Labelled photos from "data", an image-classification folder in finknj/ChessMate. The possible labels are: blue bishop, blue king, blue knight, blue pawn, blue queen, blue rook, temp, yellow bishop, yellow king, yellow knight, yellow pawn, yellow queen, yellow rook.

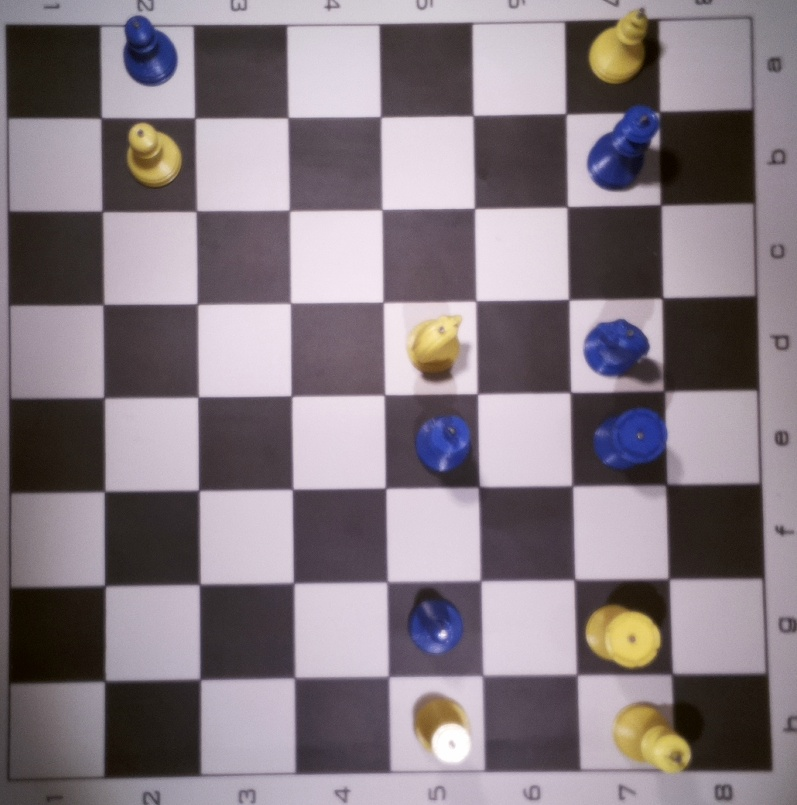
Label: temp

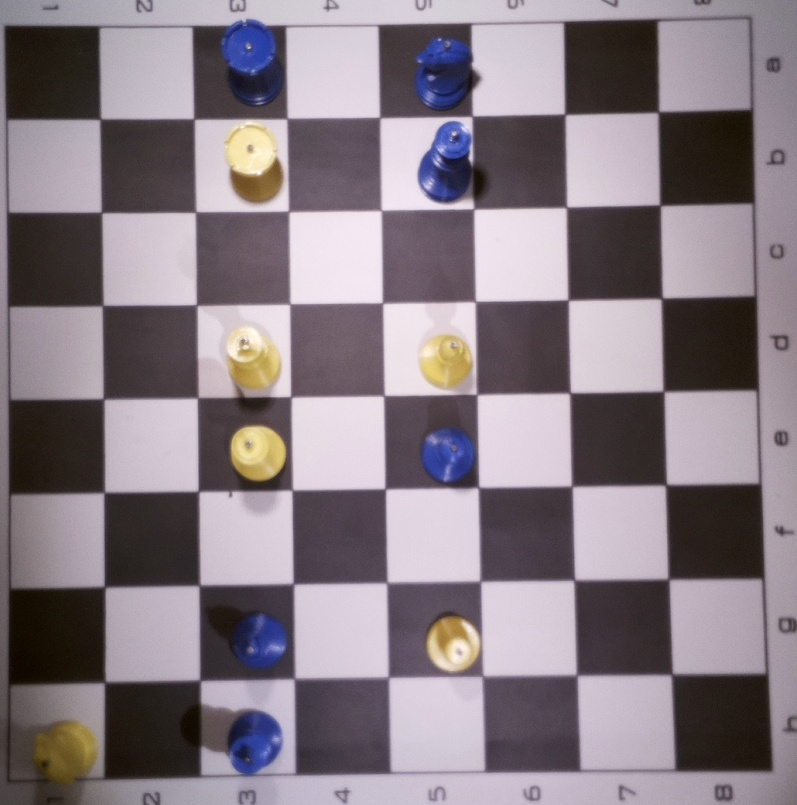
Label: temp

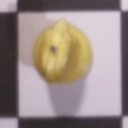
Label: yellow knight

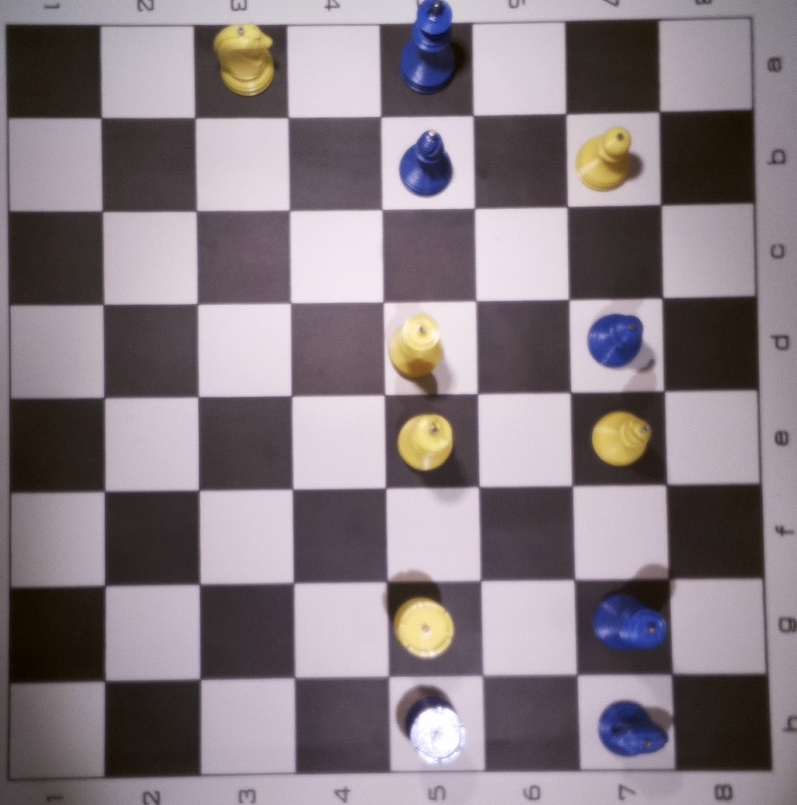
Label: temp

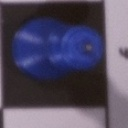
Label: blue queen

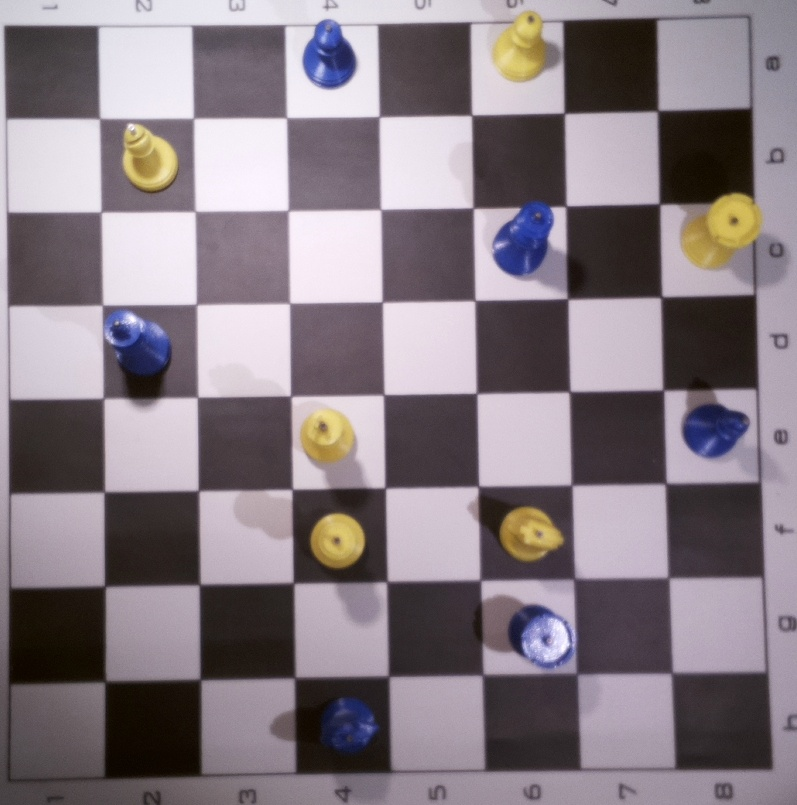
Label: temp
